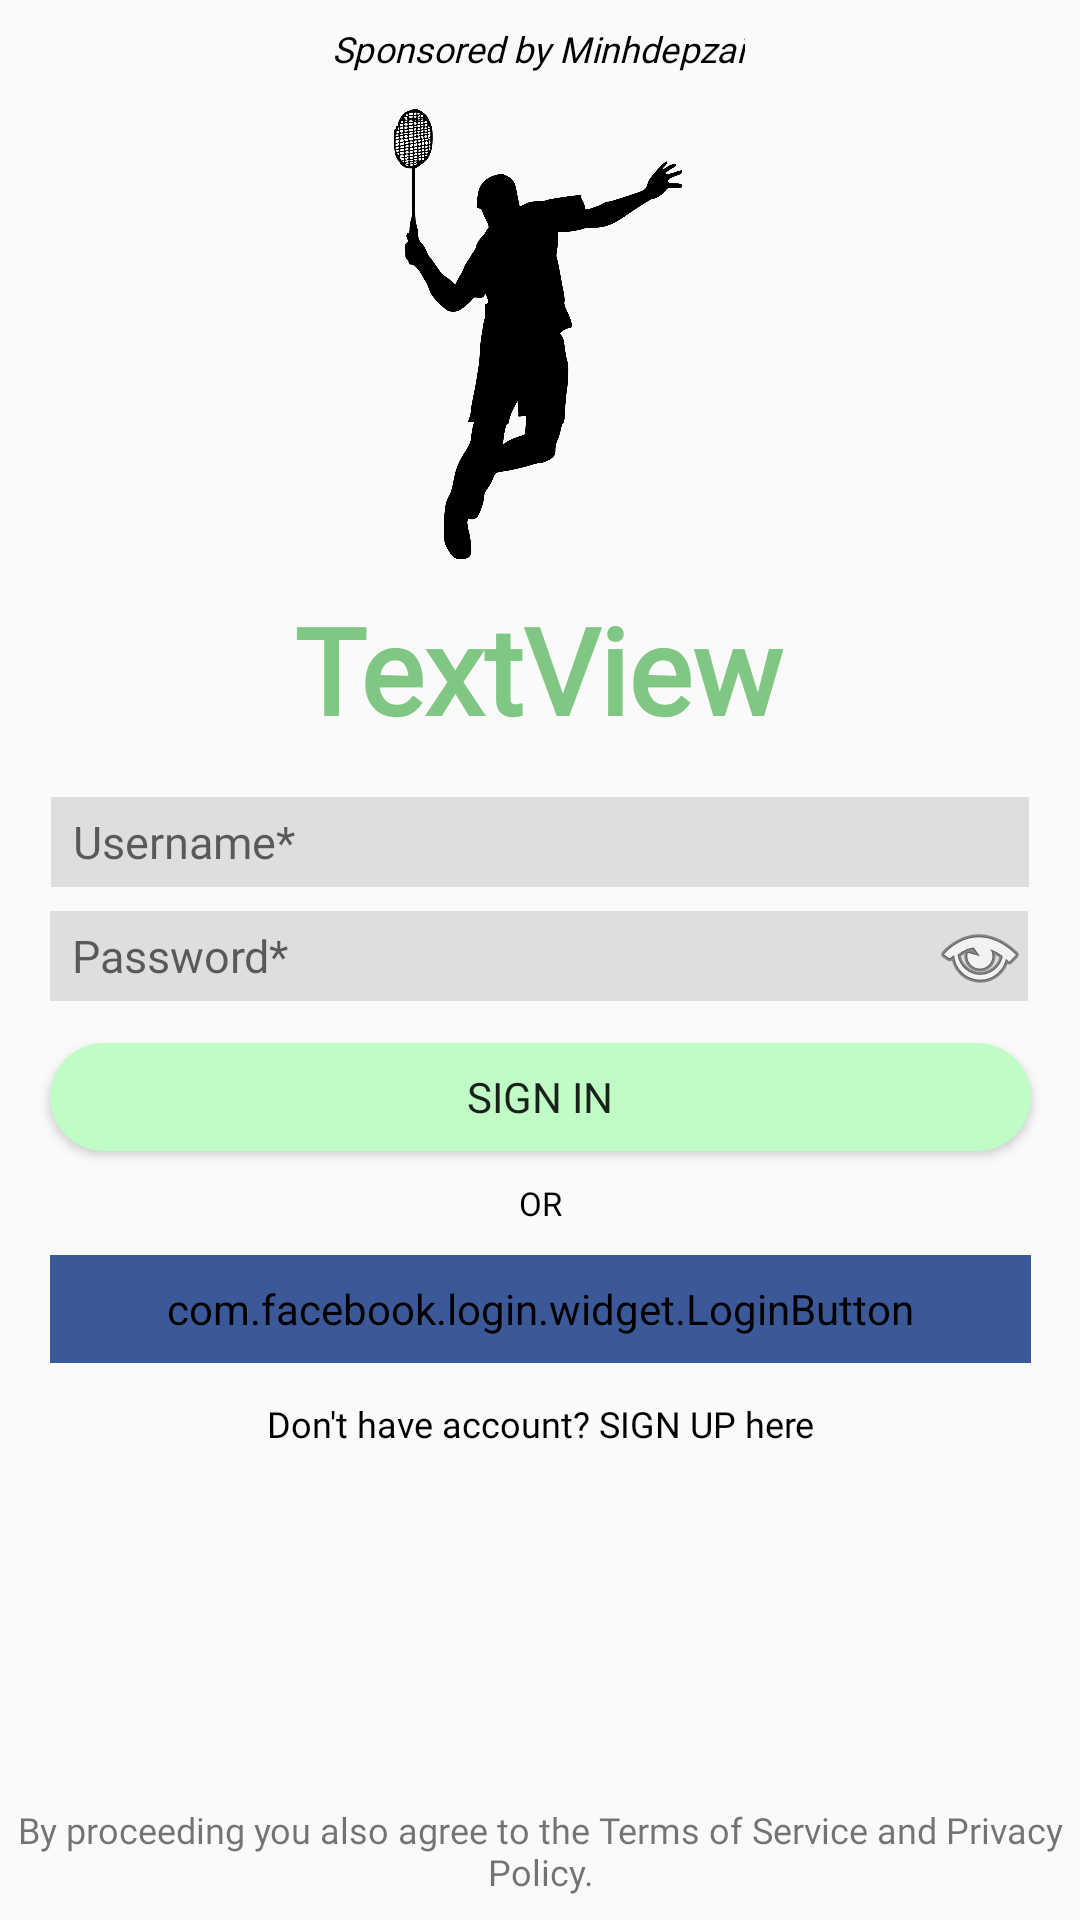

Produce the Android XML layout that renders to this screen, including the resource entries it uses.
<!-- AndroidManifest.xml: application theme AppTheme -->
<!-- res/layout/screen_login.xml -->
<?xml version="1.0" encoding="utf-8"?>
<androidx.constraintlayout.widget.ConstraintLayout xmlns:android="http://schemas.android.com/apk/res/android"
    xmlns:app="http://schemas.android.com/apk/res-auto"
    xmlns:tools="http://schemas.android.com/tools"
    android:layout_width="match_parent"
    android:layout_height="match_parent">

    <TextView
        android:id="@+id/sponsoredView"
        android:layout_width="wrap_content"
        android:layout_height="wrap_content"
        android:layout_marginTop="8dp"
        android:fontFamily="@font/montserrat"
        android:text="Sponsored by Minhdepzai"
        android:textColor="#000"
        android:textSize="12sp"
        android:textStyle="italic"
        app:layout_constraintBottom_toTopOf="@+id/PolicyTxt"
        app:layout_constraintEnd_toEndOf="parent"
        app:layout_constraintHorizontal_bias="0.498"
        app:layout_constraintStart_toStartOf="parent"
        app:layout_constraintTop_toTopOf="parent"
        app:layout_constraintVertical_bias="0.0" />

    <ImageView
        android:id="@+id/logoImage"
        android:layout_width="108dp"
        android:layout_height="150dp"
        android:layout_marginTop="12dp"
        app:layout_constraintBottom_toTopOf="@+id/PolicyTxt"
        app:layout_constraintEnd_toEndOf="parent"
        app:layout_constraintHorizontal_bias="0.498"
        app:layout_constraintStart_toStartOf="parent"
        app:layout_constraintTop_toBottomOf="@+id/sponsoredView"
        app:layout_constraintVertical_bias="0.0"
        app:srcCompat="@drawable/badminton_logo" />

    <TextView
        android:id="@+id/appName"
        android:layout_width="wrap_content"
        android:layout_height="wrap_content"
        android:layout_marginTop="10dp"
        android:fontFamily="@font/montserrat"
        android:text="TextView"
        android:textColor="@color/colorPrimaryDark"
        android:textSize="40sp"
        android:textStyle="bold"
        app:layout_constraintBottom_toTopOf="@+id/PolicyTxt"
        app:layout_constraintEnd_toEndOf="parent"
        app:layout_constraintHorizontal_bias="0.498"
        app:layout_constraintStart_toStartOf="parent"
        app:layout_constraintTop_toBottomOf="@+id/logoImage"
        app:layout_constraintVertical_bias="0.0" />

    <EditText
        android:id="@+id/usernameInput"
        android:layout_width="326dp"
        android:layout_height="30dp"
        android:layout_marginTop="16dp"
        android:background="#DEDEDE"
        android:ems="10"
        android:fontFamily="@font/montserrat"
        android:hint="  Username*"
        android:inputType="textPersonName"
        android:textSize="15sp"
        app:layout_constraintBottom_toTopOf="@+id/PolicyTxt"
        app:layout_constraintEnd_toEndOf="parent"
        app:layout_constraintStart_toStartOf="parent"
        app:layout_constraintTop_toBottomOf="@+id/appName"
        app:layout_constraintVertical_bias="0.0" />

    <EditText
        android:id="@+id/passwordInput"
        android:layout_width="326dp"
        android:layout_height="30dp"
        android:layout_marginTop="8dp"
        android:background="#DEDEDE"
        android:drawableRight="@android:drawable/ic_menu_view"
        android:ems="10"
        android:fontFamily="@font/montserrat"
        android:hint="  Password*"
        android:inputType="textPassword"
        android:textSize="15sp"
        app:passwordToggleEnabled="true"
        app:layout_constraintBottom_toTopOf="@+id/PolicyTxt"
        app:layout_constraintEnd_toEndOf="parent"
        app:layout_constraintHorizontal_bias="0.494"
        app:layout_constraintStart_toStartOf="parent"
        app:layout_constraintTop_toBottomOf="@+id/usernameInput"
        app:layout_constraintVertical_bias="0.0" />


    <Button
        android:id="@+id/signinBtn"
        android:layout_width="327dp"
        android:layout_height="36dp"
        android:layout_marginTop="14dp"
        android:background="@drawable/rounded_button"
        android:backgroundTint="@color/colorPrimary"
        android:fontFamily="@font/montserrat"
        android:text="Sign in"
        app:layout_constraintBottom_toBottomOf="parent"
        app:layout_constraintEnd_toEndOf="parent"
        app:layout_constraintStart_toStartOf="parent"
        app:layout_constraintTop_toBottomOf="@+id/passwordInput"
        app:layout_constraintVertical_bias="0.0" />

    <TextView
        android:id="@+id/signupTxt"
        android:layout_width="match_parent"
        android:layout_height="17dp"
        android:layout_marginTop="12dp"
        android:fontFamily="@font/montserrat"
        android:textAlignment="center"
        android:text="Don't have account? SIGN UP here"
        android:textColor="#000"
        android:textSize="12sp"
        app:layout_constraintBottom_toTopOf="@+id/PolicyTxt"
        app:layout_constraintEnd_toEndOf="parent"
        app:layout_constraintStart_toStartOf="parent"
        app:layout_constraintTop_toBottomOf="@+id/FBSigninBtn"
        app:layout_constraintVertical_bias="0.0" />


    <TextView
        android:id="@+id/orTxt"
        android:layout_width="wrap_content"
        android:layout_height="wrap_content"
        android:layout_marginTop="10dp"
        android:fontFamily="@font/montserrat"
        android:text="OR"
        android:textColor="#000"
        android:textSize="11sp"
        app:layout_constraintBottom_toTopOf="@+id/PolicyTxt"
        app:layout_constraintEnd_toEndOf="parent"
        app:layout_constraintStart_toStartOf="parent"
        app:layout_constraintTop_toBottomOf="@+id/signinBtn"
        app:layout_constraintVertical_bias="0.0" />

    <com.facebook.login.widget.LoginButton
        android:id="@+id/FBSigninBtn"
        android:layout_width="327dp"
        android:layout_height="36dp"
        android:layout_marginTop="10dp"
        android:background="@drawable/rounded_button"
        android:backgroundTint="#3b5998"
        android:fontFamily="@font/montserrat"
        android:textColor="#fff"
        app:layout_constraintBottom_toTopOf="@+id/PolicyTxt"
        app:layout_constraintEnd_toEndOf="parent"
        app:layout_constraintStart_toStartOf="parent"
        app:layout_constraintTop_toBottomOf="@+id/orTxt"
        app:layout_constraintVertical_bias="0.0" />

    <TextView
        android:id="@+id/PolicyTxt"
        android:layout_width="wrap_content"
        android:layout_height="wrap_content"
        android:layout_marginBottom="8dp"
        android:fontFamily="@font/montserrat"
        android:text="By proceeding you also agree to the Terms of Service and Privacy Policy."
        android:textAlignment="center"
        android:textSize="12sp"
        app:layout_constraintBottom_toBottomOf="parent"
        app:layout_constraintEnd_toEndOf="parent"
        app:layout_constraintStart_toStartOf="parent"
        app:layout_constraintTop_toTopOf="parent"
        app:layout_constraintVertical_bias="1.0" />
</androidx.constraintlayout.widget.ConstraintLayout>
<!-- resources referenced by this layout -->
<resources>
  <color name="colorPrimary">#bffcc6</color>
  <color name="colorPrimaryDark">#81c784</color>
  <!-- drawable badminton_logo: png bitmap (drawable, 75358 bytes) -->
  <!-- drawable rounded_button (drawable) -->
  <?xml version="1.0" encoding="utf-8"?>
  <shape xmlns:android="http://schemas.android.com/apk/res/android"
      android:shape="rectangle">
      <solid android:color="#65b4ce"/>
      <corners android:radius="130dp"/>
  </shape>
  <style name="AppTheme" parent="Theme.AppCompat.Light.NoActionBar">
          
          <item name="colorPrimary">#BFFCC6</item>
          <item name="colorPrimaryDark">#81c784</item>
          <item name="colorAccent">@color/colorAccent</item>
      </style>
  <color name="colorAccent">#e2e2e2</color>
</resources>
